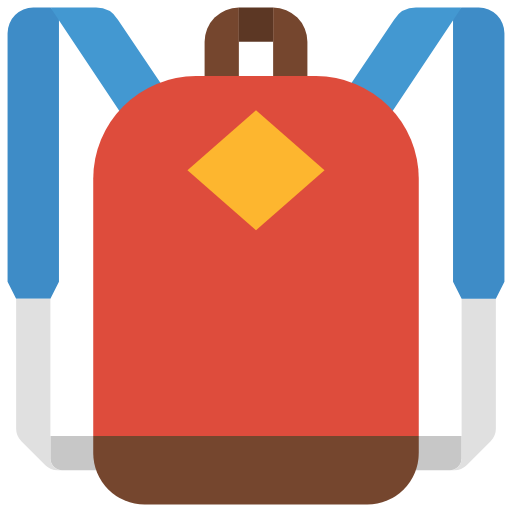
t = 0.00 s
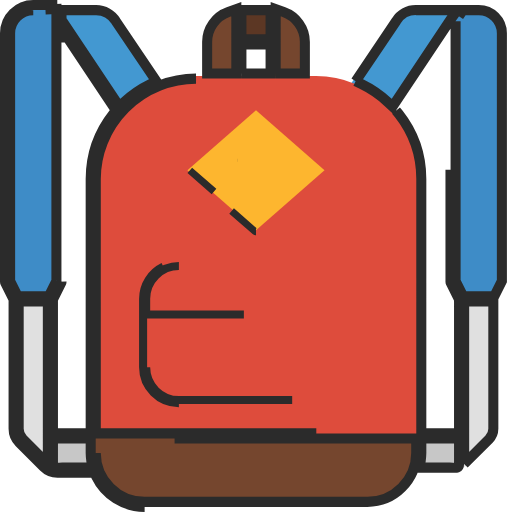
t = 0.83 s
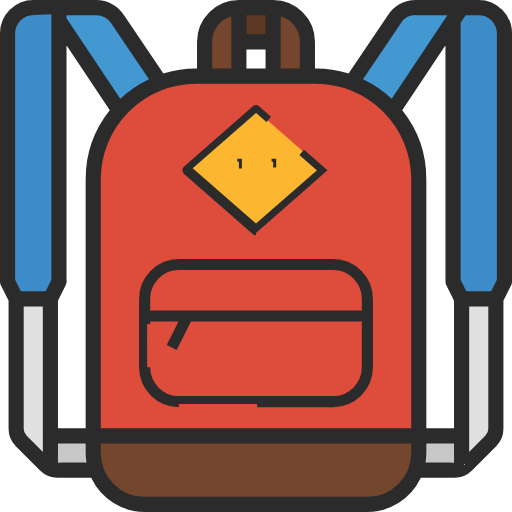
t = 1.23 s
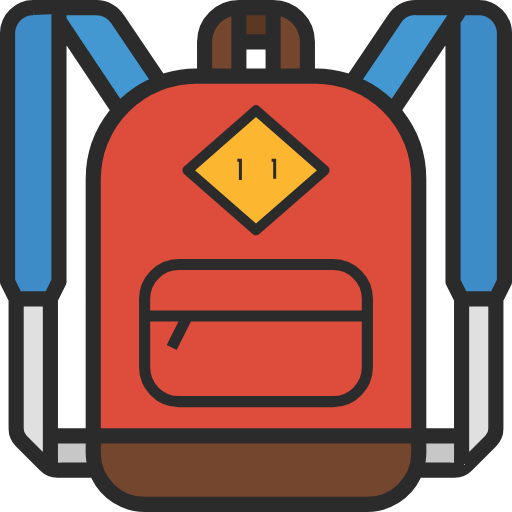
t = 1.62 s
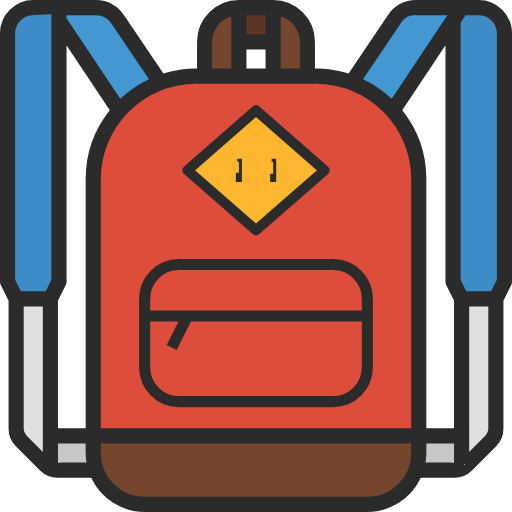
t = 2.01 s
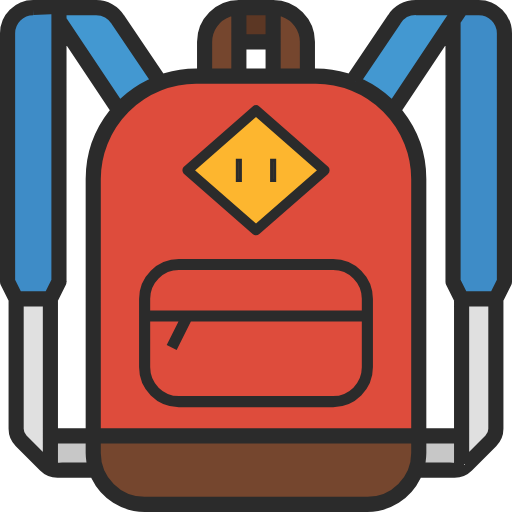
t = 2.50 s

The animated SVG that drew these frames (rendered in a browser with its animation timeline set to each time). Animation: 2 CSS @keyframes rules; one cycle of 2.50 s.

<svg xmlns="http://www.w3.org/2000/svg" viewBox="0 0 510.001 510.001" style=""><title>education</title><path d="M176.2,406.6H329.8a42.716,42.716,0,0,0,42.667-42.667V295.667A42.716,42.716,0,0,0,329.8,253H176.2a42.716,42.716,0,0,0-42.667,42.667v68.267A42.716,42.716,0,0,0,176.2,406.6Zm153.6-17.067H176.2a25.6,25.6,0,0,1-25.6-25.6h0V321.267h20.326l-10.9,21.786,15.275,7.629L190,321.268H355.4v42.667a25.6,25.6,0,0,1-25.6,25.6ZM176.2,270.068H329.8a25.6,25.6,0,0,1,25.6,25.6h0V304.2H150.6v-8.533A25.6,25.6,0,0,1,176.2,270.068Z" transform="translate(2 2.001)" class="rGtEvFus_0"></path><path d="M247.377,233.827a8.543,8.543,0,0,0,11.247,0l68.267-59.733a8.535,8.535,0,0,0,.811-12.041,8.169,8.169,0,0,0-.811-.811l-68.267-59.733a8.543,8.543,0,0,0-11.247,0L179.11,161.242a8.535,8.535,0,0,0-.811,12.041,8.169,8.169,0,0,0,.811.811ZM253,119.275l55.305,48.393L253,216.061l-55.3-48.393Z" transform="translate(2 2.001)" class="rGtEvFus_1"></path><path width="17.067" height="34.133" d="M229.401 152.602 L246.46800000000002 152.602 L246.46800000000002 186.735 L229.401 186.735 Z" class="rGtEvFus_2"></path><path width="17.067" height="34.133" d="M263.534 152.602 L280.601 152.602 L280.601 186.735 L263.534 186.735 Z" class="rGtEvFus_3"></path><path d="M457.8,432.2v22.187a11.948,11.948,0,0,1-11.947,11.947H406.6V432.2Z" transform="translate(2 2.001)" style="fill:#c7c7c7" class="rGtEvFus_4"></path><path d="M457.8,454.388V295.668h34.133V425.136a17.07,17.07,0,0,1-5,12.066L462.8,461.334a17.712,17.712,0,0,1-12.066,5h-4.881A11.95,11.95,0,0,0,457.8,454.388Z" transform="translate(2 2.001)" style="fill:#e0e0e0" class="rGtEvFus_5"></path><path d="M474.867,5.534a25.6,25.6,0,0,1,25.6,25.6h0V278.6l-8.533,17.067H457.8L449.268,278.6V14.068L457.8,5.535h17.067Z" transform="translate(2 2.001)" style="fill:#3e8cc7" class="rGtEvFus_6"></path><path d="M31.134,5.534a25.6,25.6,0,0,0-25.6,25.6h0V278.6l8.533,17.067H48.2L56.733,278.6V14.068L48.2,5.535H31.134Z" transform="translate(2 2.001)" style="fill:#3e8cc7" class="rGtEvFus_7"></path><path d="M48.2,432.2v22.187a11.948,11.948,0,0,0,11.947,11.947H99.4V432.2Z" transform="translate(2 2.001)" style="fill:#c7c7c7" class="rGtEvFus_8"></path><path d="M48.2,454.388V295.668H14.067V425.136a17.07,17.07,0,0,0,5,12.066L43.2,461.334a17.675,17.675,0,0,0,12.066,5h4.881A11.95,11.95,0,0,1,48.2,454.388Z" transform="translate(2 2.001)" style="fill:#e0e0e0" class="rGtEvFus_9"></path><path d="M390.549,17.566A25.6,25.6,0,0,1,412.258,5.534H457.8l-85.333,128-42.667-25.6Z" transform="translate(2 2.001)" style="fill:#4398d1" class="rGtEvFus_10"></path><path d="M115.452,17.566A25.6,25.6,0,0,0,93.743,5.534H48.2l85.333,128,42.667-25.6Z" transform="translate(2 2.001)" style="fill:#4398d1" class="rGtEvFus_11"></path><path d="M90.867,449.268a51.2,51.2,0,0,0,51.2,51.2H363.934a51.2,51.2,0,0,0,51.2-51.2h0V432.2H90.867Z" transform="translate(2 2.001)" style="fill:#75462e" class="rGtEvFus_12"></path><path d="M312.734,73.8H193.267a102.405,102.405,0,0,0-102.4,102.4v256H415.134v-256A102.405,102.405,0,0,0,312.734,73.8Z" transform="translate(2 2.001)" style="fill:#de4c3c" class="rGtEvFus_13"></path><path d="M235.934,5.534A34.135,34.135,0,0,0,201.8,39.667V73.8h34.133Z" transform="translate(2 2.001)" style="fill:#75462e" class="rGtEvFus_14"></path><path width="34.133" height="34.133" style="fill:#5c3724" d="M237.934 7.535 L272.067 7.535 L272.067 41.668000000000006 L237.934 41.668000000000006 Z" class="rGtEvFus_15"></path><path d="M270.067,5.534V73.8H304.2V39.668A34.133,34.133,0,0,0,270.068,5.534Z" transform="translate(2 2.001)" style="fill:#75462e" class="rGtEvFus_16"></path><path style="fill:#fdb62f" d="M186.734,169.669L255.001,109.935L323.267,169.669L255.001,229.402L186.734,169.669Z" class="rGtEvFus_17"></path><path d="M176.2,399.6a35.769,35.769,0,0,1-35.667-35.675V295.667A35.771,35.771,0,0,1,176.209,260H329.8a35.769,35.769,0,0,1,35.667,35.675v68.259A35.77,35.77,0,0,1,329.793,399.6Zm-32.6-35.667a32.638,32.638,0,0,0,32.6,32.6H329.8a32.637,32.637,0,0,0,32.6-32.6V314.268H185.681l-13.509,27.025-2.748-1.373,12.831-25.653H143.6Zm32.6-100.866a32.637,32.637,0,0,0-32.6,32.6V311.2H362.4V295.668a32.637,32.637,0,0,0-32.6-32.6Z" transform="translate(2 2.001)" style="fill:none;stroke:#2b2b2b;stroke-miterlimit:10;stroke-width:8px" class="rGtEvFus_18"></path><path d="M142.068,503A53.98,53.98,0,0,1,93.6,472.3l-1.626-3.43h-36.7a19.576,19.576,0,0,1-13.851-5.728L17.278,438.991a19.546,19.546,0,0,1-5.744-13.843V296.255L3.245,279.779a2.567,2.567,0,0,1-.245-1.1V31.133A28.164,28.164,0,0,1,31.134,3H93.743A27.819,27.819,0,0,1,117.59,16.207l.124.191,40.93,60.677,4.24-1.288a104.684,104.684,0,0,1,30.388-4.52h6v-31.6A36.772,36.772,0,0,1,235.94,3h34.127a36.77,36.77,0,0,1,36.667,36.674V71.262h6a104.6,104.6,0,0,1,30.377,4.519l4.242,1.29,41.154-61,.05-.08A27.661,27.661,0,0,1,412.083,3h62.784A28.167,28.167,0,0,1,503,31.134V278.6a2.663,2.663,0,0,1-.242,1.176l-8.291,16.479V425.134a19.54,19.54,0,0,1-5.729,13.842l-24.146,24.147a19.529,19.529,0,0,1-13.772,5.743H414.028L412.4,472.3A53.985,53.985,0,0,1,363.926,503ZM93.4,449.267a48.792,48.792,0,0,0,48.661,48.667H363.934A48.789,48.789,0,0,0,412.6,449.272V434.734H93.4Zm324.268,0a54.836,54.836,0,0,1-.615,7.636l-1.042,6.9h29.844c5.19,0,9.413,1.609,9.413-3.581V434.735h-37.6ZM50.734,460.221c0,5.19,4.223,3.58,9.413,3.58H89.993l-1.043-6.9a54.7,54.7,0,0,1-.616-7.69V434.735h-37.6ZM16.6,425.135A14.517,14.517,0,0,0,20.849,435.4l24.819,24.821V298.2H16.6ZM460.334,460.22l24.809-24.81a14.523,14.523,0,0,0,4.258-10.25V298.2H460.334ZM193.261,76.334a100.138,100.138,0,0,0-99.86,99.86V429.668H412.6V176.2a100.14,100.14,0,0,0-99.86-99.867Zm199.213,31.757,2.7,3.42a104.7,104.7,0,0,1,22.488,64.69V429.667h37.6V296.257l-8.289-16.478a2.537,2.537,0,0,1-.244-1.1V26.672ZM59.267,278.6a2.55,2.55,0,0,1-.243,1.178l-8.29,16.478v133.41h37.6V176.2a104.673,104.673,0,0,1,22.488-64.715l2.706-3.421L59.267,26.679ZM451.8,19.073V278l7.566,15.13h31L497.934,278V31.134A23.1,23.1,0,0,0,474.867,8.067H459.159ZM31.134,8.067A23.092,23.092,0,0,0,8.067,31.134V278l7.566,15.13h31L54.2,278V7ZM352.25,78.913l6.207,3.023a104.868,104.868,0,0,1,25.427,17.4l5.165,4.791,57.685-86.538,6.933-9.524H412.21A22.854,22.854,0,0,0,392.745,18.82ZM59.268,17.592,116.954,104.1l5.165-4.791a104.815,104.815,0,0,1,25.426-17.4l6.209-3.024L113.43,19.105A23.264,23.264,0,0,0,93.752,8.068H59.268ZM272.6,71.268h29.067v-31.6A31.671,31.671,0,0,0,280.6,9.981l-8-2.826Zm-34.133,0h29.067V42.2H238.467ZM225.4,9.981a31.667,31.667,0,0,0-21.068,29.663V71.268H233.4V7.154Zm13.065,27.153h29.067V8.068H238.467Z" transform="translate(2 2.001)" style="fill:none;stroke:#2b2b2b;stroke-miterlimit:10;stroke-width:10px" class="rGtEvFus_19"></path><path d="M253,228.939a1.51,1.51,0,0,1-1.013-.379l-68.269-59.734c-.025-.023-.072-.063-.114-.107a1.55,1.55,0,0,1,.094-2.189l.013-.011,68.274-59.74a1.544,1.544,0,0,1,2.028,0l68.267,59.734c.026.023.073.063.115.107a1.55,1.55,0,0,1-.094,2.189l-.013.011-68.274,59.74A1.514,1.514,0,0,1,253,228.939Zm-65.935-61.271L253,225.362l65.935-57.694L253,109.974Z" transform="translate(2 2.001)" style="fill:none;stroke:#2b2b2b;stroke-miterlimit:10;stroke-width:7px" class="rGtEvFus_20"></path><path width="3.067" height="20.133" style="fill:none;stroke:#2b2b2b;stroke-miterlimit:10;stroke-width:3px" d="M236.401 159.602 L239.46800000000002 159.602 L239.46800000000002 179.735 L236.401 179.735 Z" class="rGtEvFus_21"></path><path width="3.066" height="20.133" style="fill:none;stroke:#2b2b2b;stroke-miterlimit:10;stroke-width:3px" d="M270.534 159.602 L273.59999999999997 159.602 L273.59999999999997 179.735 L270.534 179.735 Z" class="rGtEvFus_22"></path><style data-made-with="vivus-instant">.rGtEvFus_0{stroke-dasharray:1748 1750;stroke-dashoffset:1749;animation:rGtEvFus_draw 1666ms linear 0ms forwards;}.rGtEvFus_1{stroke-dasharray:711 713;stroke-dashoffset:712;animation:rGtEvFus_draw 1666ms linear 37ms forwards;}.rGtEvFus_2{stroke-dasharray:103 105;stroke-dashoffset:104;animation:rGtEvFus_draw 1666ms linear 75ms forwards;}.rGtEvFus_3{stroke-dasharray:103 105;stroke-dashoffset:104;animation:rGtEvFus_draw 1666ms linear 113ms forwards;}.rGtEvFus_4{stroke-dasharray:166 168;stroke-dashoffset:167;animation:rGtEvFus_draw 1666ms linear 151ms forwards;}.rGtEvFus_5{stroke-dasharray:407 409;stroke-dashoffset:408;animation:rGtEvFus_draw 1666ms linear 189ms forwards;}.rGtEvFus_6{stroke-dasharray:654 656;stroke-dashoffset:655;animation:rGtEvFus_draw 1666ms linear 227ms forwards;}.rGtEvFus_7{stroke-dasharray:654 656;stroke-dashoffset:655;animation:rGtEvFus_draw 1666ms linear 265ms forwards;}.rGtEvFus_8{stroke-dasharray:166 168;stroke-dashoffset:167;animation:rGtEvFus_draw 1666ms linear 303ms forwards;}.rGtEvFus_9{stroke-dasharray:407 409;stroke-dashoffset:408;animation:rGtEvFus_draw 1666ms linear 340ms forwards;}.rGtEvFus_10{stroke-dasharray:384 386;stroke-dashoffset:385;animation:rGtEvFus_draw 1666ms linear 378ms forwards;}.rGtEvFus_11{stroke-dasharray:384 386;stroke-dashoffset:385;animation:rGtEvFus_draw 1666ms linear 416ms forwards;}.rGtEvFus_12{stroke-dasharray:742 744;stroke-dashoffset:743;animation:rGtEvFus_draw 1666ms linear 454ms forwards;}.rGtEvFus_13{stroke-dasharray:1278 1280;stroke-dashoffset:1279;animation:rGtEvFus_draw 1666ms linear 492ms forwards;}.rGtEvFus_14{stroke-dasharray:191 193;stroke-dashoffset:192;animation:rGtEvFus_draw 1666ms linear 530ms forwards;}.rGtEvFus_15{stroke-dasharray:137 139;stroke-dashoffset:138;animation:rGtEvFus_draw 1666ms linear 568ms forwards;}.rGtEvFus_16{stroke-dasharray:191 193;stroke-dashoffset:192;animation:rGtEvFus_draw 1666ms linear 606ms forwards;}.rGtEvFus_17{stroke-dasharray:363 365;stroke-dashoffset:364;animation:rGtEvFus_draw 1666ms linear 643ms forwards;}.rGtEvFus_18{stroke-dasharray:1807 1809;stroke-dashoffset:1808;animation:rGtEvFus_draw 1666ms linear 681ms forwards;}.rGtEvFus_19{stroke-dasharray:9215 9217;stroke-dashoffset:9216;animation:rGtEvFus_draw 1666ms linear 719ms forwards;}.rGtEvFus_20{stroke-dasharray:723 725;stroke-dashoffset:724;animation:rGtEvFus_draw 1666ms linear 757ms forwards;}.rGtEvFus_21{stroke-dasharray:47 49;stroke-dashoffset:48;animation:rGtEvFus_draw 1666ms linear 795ms forwards;}.rGtEvFus_22{stroke-dasharray:47 49;stroke-dashoffset:48;animation:rGtEvFus_draw 1666ms linear 833ms forwards;}@keyframes rGtEvFus_draw{100%{stroke-dashoffset:0;}}@keyframes rGtEvFus_fade{0%{stroke-opacity:1;}94.02985074626866%{stroke-opacity:1;}100%{stroke-opacity:0;}}</style></svg>